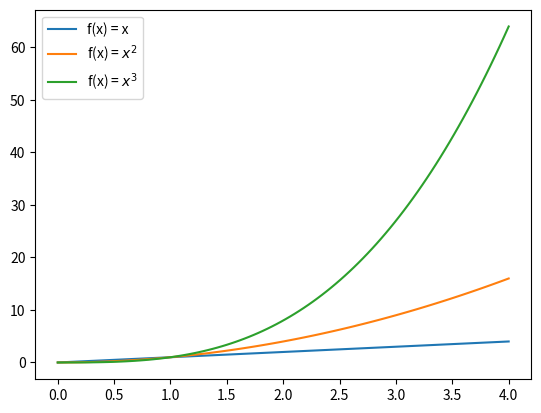

Generate this figure with matplotlib:
# plottask.py
# Produce plot of linear, quadratic, and cubic functions: 
# f(x) = x, f(x) = x^2 and f(x) = x^3
# Author: Fiachra O' Donoghue

# Import the matplotlib.pyplot library and alias to plt
import matplotlib.pyplot as plt

# Import numpy array manipulation library and alias to np
import numpy as np

# Create a list containing 100 numbers evenly spaced from 0 to 4
x = np.linspace(0,4,100)

# Plot the three functions
# https://stackoverflow.com/questions/21226868/superscript-in-python-plots
plt.plot(x, x, label = "f(x) = x")
plt.plot(x, x**2, label = "f(x) = $x^2$")
plt.plot(x, x**3, label = "f(x) = $x^3$")

# Add legend using the labels specified in the plot() arguments
plt.legend()

# Display the plot
plt.show()
